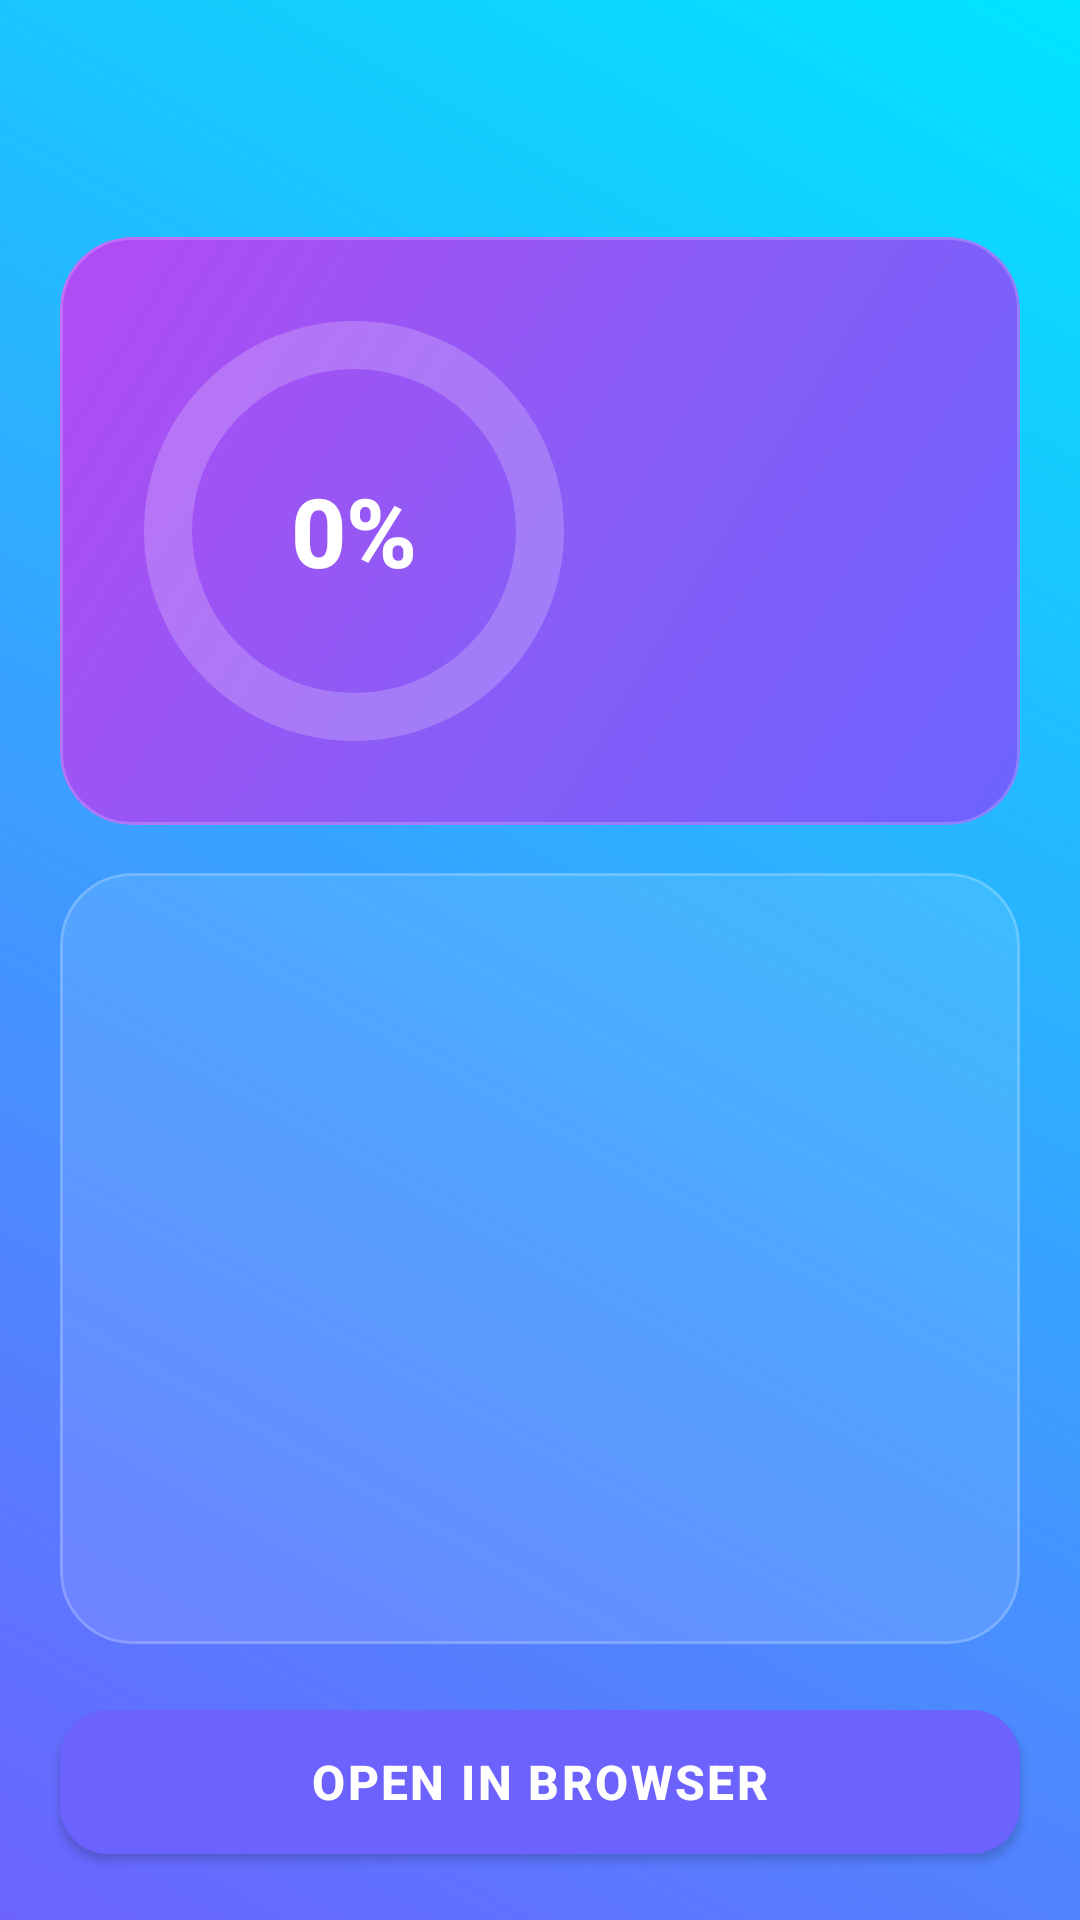

Here is an Android app screen rendered from its layout file. Give the layout XML and the strings, colors and styles it references.
<!-- AndroidManifest.xml: application theme Theme.PhishShieldAI -->
<!-- res/layout/activity_link_handler.xml -->
<?xml version="1.0" encoding="utf-8"?>
<androidx.constraintlayout.widget.ConstraintLayout
    xmlns:android="http://schemas.android.com/apk/res/android"
    xmlns:app="http://schemas.android.com/apk/res-auto"
    android:layout_width="match_parent"
    android:layout_height="match_parent"
    android:padding="16dp"
    android:background="@drawable/gradient_background">

    
    <View
        android:layout_width="300dp"
        android:layout_height="300dp"
        android:alpha="0.06"
        android:background="@drawable/circle_background"
        android:translationX="-80dp"
        android:translationY="-100dp"
        app:layout_constraintStart_toStartOf="parent"
        app:layout_constraintTop_toTopOf="parent" />

    
    <TextView
        android:id="@+id/urlText"
        android:layout_width="match_parent"
        android:layout_height="wrap_content"
        android:textSize="14sp"
        android:textColor="@color/accent_cyan"
        android:ellipsize="middle"
        android:maxLines="1"
        android:background="@drawable/glass_card_bg"
        android:padding="14dp"
        android:layout_marginBottom="16dp"
        android:fontFamily="monospace"
        app:layout_constraintTop_toTopOf="parent" />

    <ProgressBar
        android:id="@+id/progressBar"
        android:layout_width="wrap_content"
        android:layout_height="wrap_content"
        android:visibility="gone"
        android:indeterminateTint="@color/accent_cyan"
        app:layout_constraintTop_toTopOf="parent"
        app:layout_constraintBottom_toBottomOf="parent"
        app:layout_constraintStart_toStartOf="parent"
        app:layout_constraintEnd_toEndOf="parent"/>

    
    <com.google.android.material.card.MaterialCardView
        android:id="@+id/resultCard"
        android:layout_width="match_parent"
        android:layout_height="wrap_content"
        android:layout_marginTop="16dp"
        app:cardCornerRadius="24dp"
        app:cardElevation="0dp"
        app:strokeWidth="1dp"
        app:strokeColor="@color/glass_stroke"
        app:cardBackgroundColor="@android:color/transparent"
        android:layout_marginHorizontal="4dp"
        app:layout_constraintTop_toBottomOf="@id/urlText">

        <LinearLayout
            android:id="@+id/resultContainer"
            android:layout_width="match_parent"
            android:layout_height="wrap_content"
            android:gravity="center_vertical"
            android:padding="24dp"
            android:background="@drawable/result_card_gradient"
            android:orientation="horizontal">

            <FrameLayout
                android:layout_width="wrap_content"
                android:layout_height="wrap_content"
                android:layout_marginEnd="24dp">

                <com.google.android.material.progressindicator.CircularProgressIndicator
                    android:id="@+id/phishingChanceIndicator"
                    android:layout_width="wrap_content"
                    android:layout_height="wrap_content"
                    android:progress="0"
                    app:indicatorSize="140dp"
                    app:trackThickness="16dp"
                    app:indicatorColor="#FF5252"
                    app:trackColor="#33FFFFFF"/>

                <TextView
                    android:id="@+id/percentageText"
                    android:layout_width="wrap_content"
                    android:layout_height="wrap_content"
                    android:layout_gravity="center"
                    android:textSize="32sp"
                    android:textStyle="bold"
                    android:textColor="#FFFFFF"
                    android:fontFamily="sans-serif-medium"
                    android:text="0%"/>

            </FrameLayout>

            <LinearLayout
                android:layout_width="0dp"
                android:layout_height="wrap_content"
                android:layout_weight="1"
                android:orientation="vertical">

                <TextView
                    android:id="@+id/statusText"
                    android:layout_width="wrap_content"
                    android:layout_height="wrap_content"
                    android:layout_marginBottom="12dp"
                    android:textSize="28sp"
                    android:textStyle="bold"
                    android:textColor="#FFFFFF"
                    android:fontFamily="sans-serif-medium"
                    android:shadowColor="#33000000"
                    android:shadowDx="2"
                    android:shadowDy="2"
                    android:shadowRadius="4"/>

                <TextView
                    android:id="@+id/resultText"
                    android:layout_width="match_parent"
                    android:layout_height="wrap_content"
                    android:textSize="15sp"
                    android:lineSpacingExtra="4sp"
                    android:textColor="#E0E0FF"/>

            </LinearLayout>

        </LinearLayout>

    </com.google.android.material.card.MaterialCardView>

    
    <com.google.android.material.card.MaterialCardView
        android:id="@+id/webViewContainer"
        android:layout_width="match_parent"
        android:layout_height="0dp"
        android:layout_marginTop="16dp"
        android:layout_marginBottom="16dp"
        android:layout_marginHorizontal="4dp"
        app:cardCornerRadius="24dp"
        app:cardElevation="0dp"
        app:strokeWidth="1dp"
        app:strokeColor="@color/glass_stroke"
        app:cardBackgroundColor="@color/glass_bg"
        app:layout_constraintTop_toBottomOf="@id/resultCard"
        app:layout_constraintBottom_toTopOf="@id/openBrowserButton">

        <WebView
            android:id="@+id/webView"
            android:layout_width="match_parent"
            android:layout_height="match_parent"
            android:visibility="gone"/>

    </com.google.android.material.card.MaterialCardView>

    
    <com.google.android.material.button.MaterialButton
        android:id="@+id/openBrowserButton"
        android:layout_width="match_parent"
        android:layout_height="60dp"
        android:layout_marginHorizontal="4dp"
        android:text="@string/open_in_browser"
        android:textSize="16sp"
        app:cornerRadius="16dp"
        android:textStyle="bold"
        android:letterSpacing="0.05"
        app:elevation="0dp"
        app:layout_constraintBottom_toBottomOf="parent"/>

</androidx.constraintlayout.widget.ConstraintLayout>
<!-- resources referenced by this layout -->
<resources>
  <color name="accent_cyan">#00E5FF</color>
  <color name="glass_bg">#1AFFFFFF</color>
  <color name="glass_stroke">#33FFFFFF</color>
  <!-- drawable gradient_background (drawable) -->
  <?xml version="1.0" encoding="utf-8"?>
  <shape xmlns:android="http://schemas.android.com/apk/res/android">
      <gradient
          android:angle="45"
          android:startColor="@color/primary"
          android:endColor="@color/secondary"
          android:type="linear" />
  </shape>
  <!-- drawable result_card_gradient (drawable) -->
  <?xml version="1.0" encoding="utf-8"?>
  <shape xmlns:android="http://schemas.android.com/apk/res/android">
      <gradient
          android:angle="135"
          android:startColor="#6C63FF"
          android:centerColor="#8B5CF6"
          android:endColor="#B24BF3"
          android:type="linear" />
      <corners android:radius="24dp" />
  </shape>
  <string name="open_in_browser">Open in Browser</string>
  <style name="Theme.PhishShieldAI" parent="Theme.MaterialComponents.DayNight.NoActionBar">
          
          <item name="colorPrimary">@color/primary</item>
          <item name="colorPrimaryDark">@color/primary_dark</item>
          <item name="colorOnPrimary">@color/white</item>
          
          <item name="colorSecondary">@color/secondary</item>
          <item name="colorOnSecondary">@color/black</item>
          
          <item name="android:statusBarColor">@android:color/transparent</item>
          <item name="android:navigationBarColor">@color/bg_dark_start</item>
          <item name="android:windowBackground">@color/bg_dark_start</item>
          
          <item name="android:textColorPrimary">@color/text_primary</item>
          <item name="android:textColorSecondary">@color/text_secondary</item>
          
          <item name="colorControlNormal">@color/glass_stroke</item>
          <item name="colorControlActivated">@color/primary</item>
          <item name="colorAccent">@color/secondary</item>
      </style>
  <color name="primary">#6C63FF</color>
  <color name="secondary">#00E5FF</color>
  <color name="primary_dark">#4A42D4</color>
  <color name="white">#FFFFFFFF</color>
  <color name="black">#FF000000</color>
  <color name="bg_dark_start">#0A0E27</color>
  <color name="text_primary">#F0F0FF</color>
  <color name="text_secondary">#99A3CC</color>
</resources>
